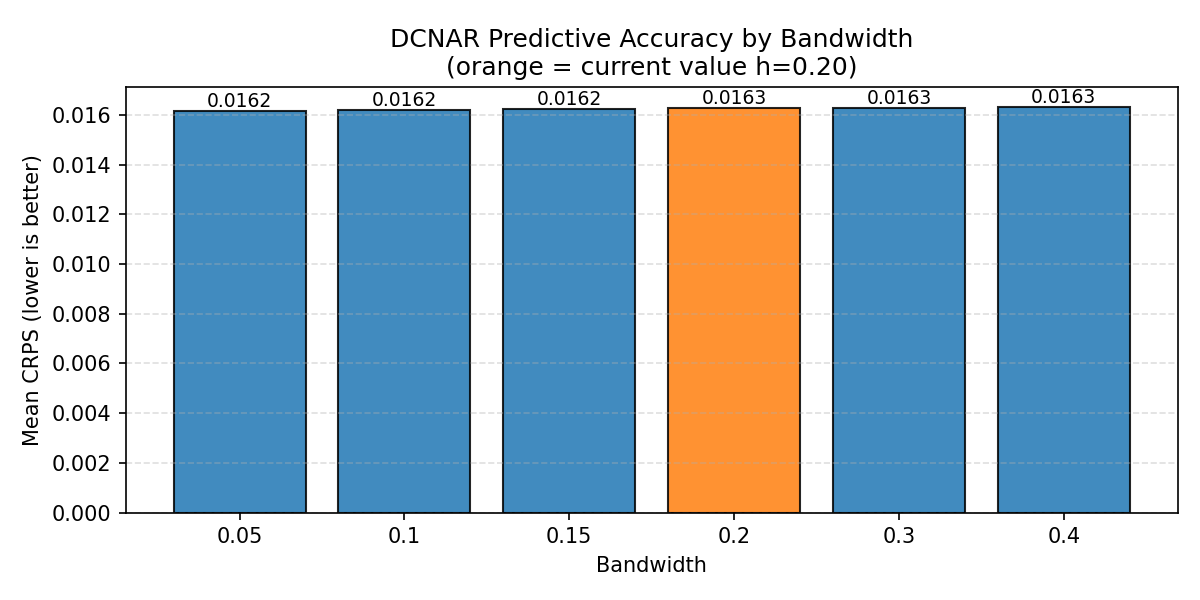

Values plotted in this chart, from the file beside it:
Bandwidth, CRPS, Current
0.05, 0.01616, 
0.1, 0.01622, 
0.15, 0.01624, 
0.2, 0.01626, ← current
0.3, 0.01629, 
0.4, 0.0163, 
